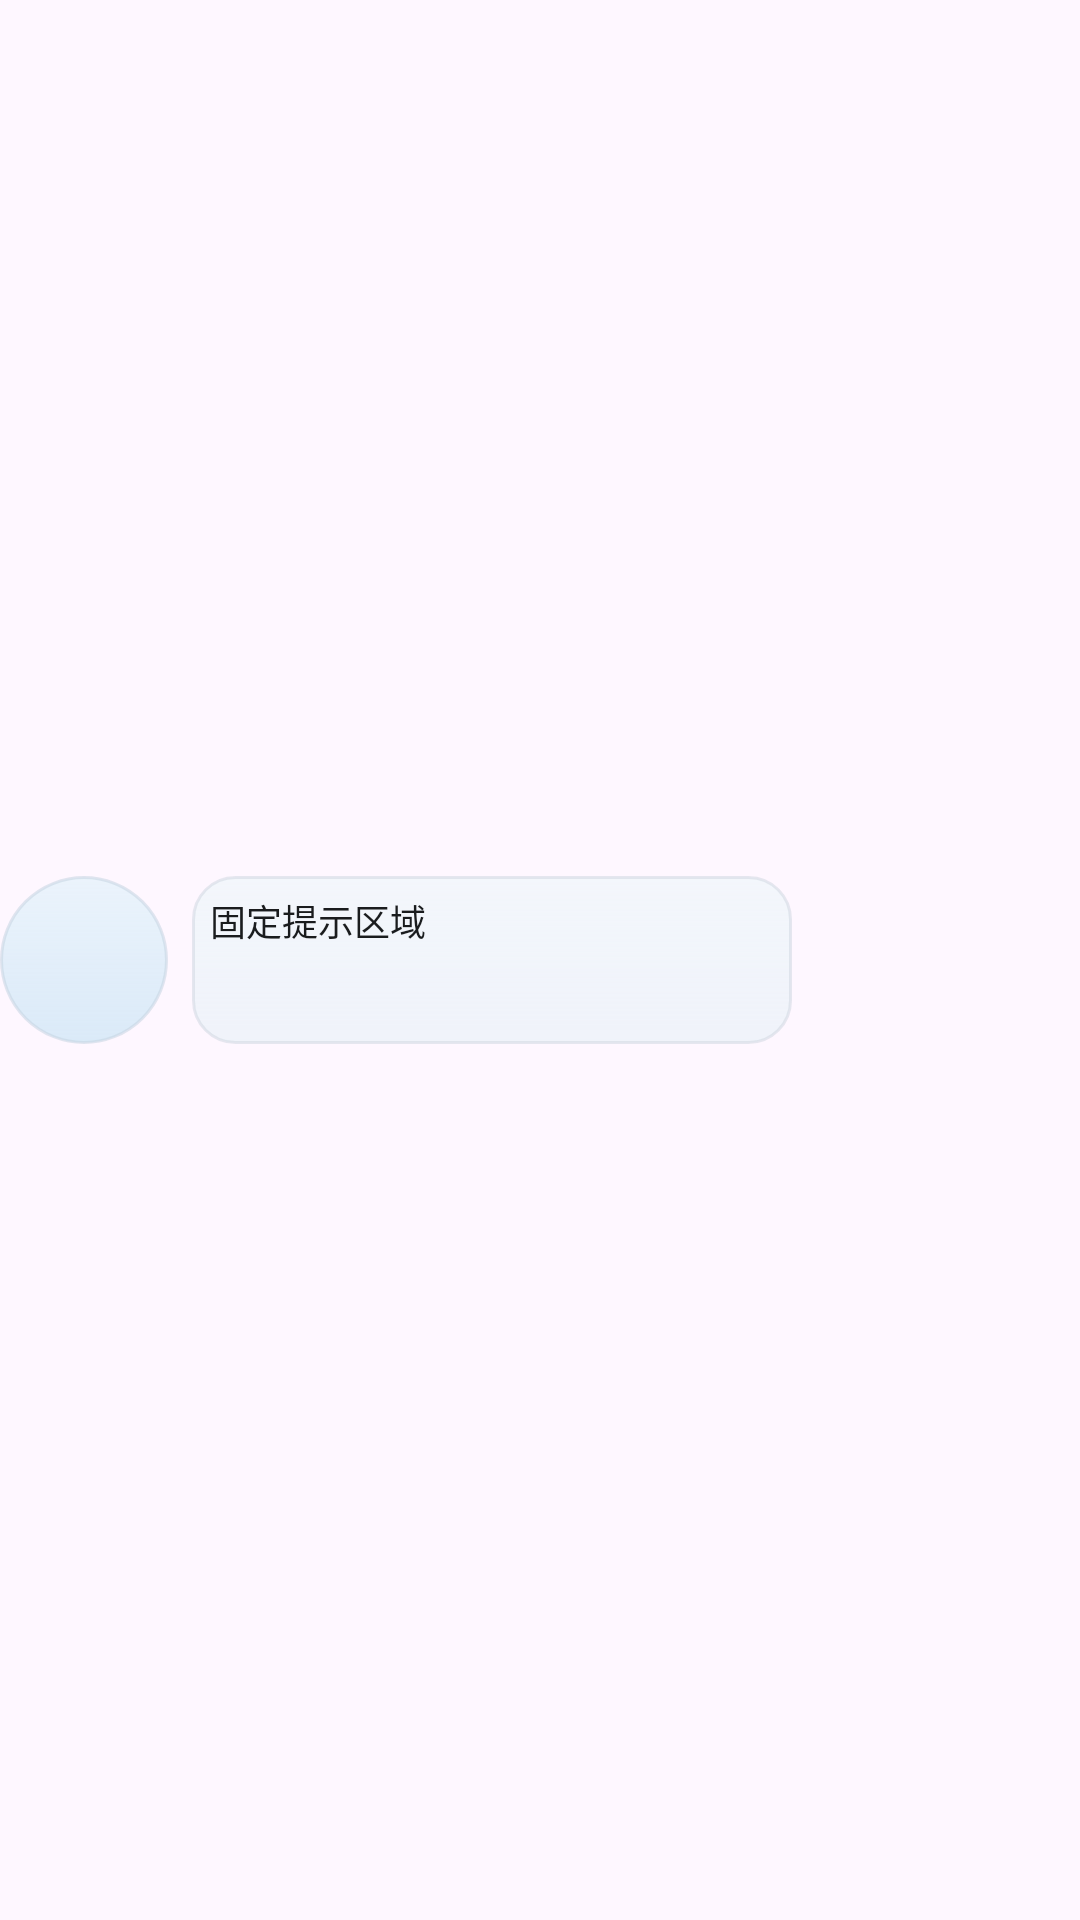

Reconstruct the res/layout file that produces this screen, plus the resources it refers to.
<!-- AndroidManifest.xml: application theme Theme.Ncnnllmctl -->
<!-- res/layout/overlay_bubble.xml -->
<LinearLayout xmlns:android="http://schemas.android.com/apk/res/android"
    android:layout_width="wrap_content"
    android:layout_height="wrap_content"
    android:clickable="true"
    android:focusable="true"
    android:gravity="center_vertical"
    android:orientation="horizontal">

    <FrameLayout
        android:layout_width="56dp"
        android:layout_height="56dp"
        android:background="@drawable/overlay_bubble_bg"
        android:padding="12dp">

        <ImageView
            android:id="@+id/overlayBubbleIcon"
            android:layout_width="match_parent"
            android:layout_height="match_parent"
            android:contentDescription="悬浮控制"
            android:src="@drawable/ncnn_256" />
    </FrameLayout>

    <ScrollView
        android:id="@+id/overlayBubbleScroll"
        android:layout_width="200dp"
        android:layout_height="56dp"
        android:layout_marginStart="8dp"
        android:background="@drawable/overlay_bubble_text_bg"
        android:elevation="6dp"
        android:overScrollMode="never"
        android:padding="6dp">

        <TextView
            android:id="@+id/overlayBubbleInfo"
            android:layout_width="match_parent"
            android:layout_height="wrap_content"
            android:lineSpacingExtra="2dp"
            android:text="固定提示区域"
            android:textColor="#1A1C1E"
            android:textSize="12sp" />
    </ScrollView>
</LinearLayout>
<!-- resources referenced by this layout -->
<resources>
  <!-- drawable overlay_bubble_bg (drawable) -->
  <shape xmlns:android="http://schemas.android.com/apk/res/android" android:shape="oval">
      <gradient
          android:angle="270"
          android:endColor="#B3CBE4F5"
          android:startColor="#D6E7F2FB" />
      <stroke android:width="1dp" android:color="#88C6D4E2" />
  </shape>
  <!-- drawable overlay_bubble_text_bg (drawable) -->
  <shape xmlns:android="http://schemas.android.com/apk/res/android" android:shape="rectangle">
      <gradient
          android:angle="270"
          android:endColor="#B8EAF1F8"
          android:startColor="#D8F1F6FB" />
      <corners android:radius="14dp" />
      <stroke android:width="1dp" android:color="#88D0D8E2" />
  </shape>
  <style name="Theme.Ncnnllmctl" parent="Theme.Material3.DayNight.NoActionBar">
          <item name="colorPrimary">@color/md_theme_light_primary</item>
          <item name="colorOnPrimary">@color/md_theme_light_onPrimary</item>
          <item name="colorPrimaryContainer">@color/md_theme_light_primaryContainer</item>
          <item name="colorOnPrimaryContainer">@color/md_theme_light_onPrimaryContainer</item>
          <item name="colorSecondary">@color/md_theme_light_secondary</item>
          <item name="colorOnSecondary">@color/md_theme_light_onSecondary</item>
          <item name="colorSecondaryContainer">@color/md_theme_light_secondaryContainer</item>
          <item name="colorOnSecondaryContainer">@color/md_theme_light_onSecondaryContainer</item>
          <item name="colorTertiary">@color/md_theme_light_tertiary</item>
          <item name="colorOnTertiary">@color/md_theme_light_onTertiary</item>
          <item name="colorTertiaryContainer">@color/md_theme_light_tertiaryContainer</item>
          <item name="colorOnTertiaryContainer">@color/md_theme_light_onTertiaryContainer</item>
          <item name="android:statusBarColor">@color/md_theme_light_primary</item>
          <item name="android:navigationBarColor">@color/md_theme_light_surface</item>
          <item name="android:windowLightStatusBar" tools:targetApi="23">true</item>
      </style>
  <color name="md_theme_light_primary">#0A4D68</color>
  <color name="md_theme_light_onPrimary">#FFFFFF</color>
  <color name="md_theme_light_primaryContainer">#CBE7FF</color>
  <color name="md_theme_light_onPrimaryContainer">#001E2C</color>
  <color name="md_theme_light_secondary">#2C5E2E</color>
  <color name="md_theme_light_onSecondary">#FFFFFF</color>
  <color name="md_theme_light_secondaryContainer">#B1F1A9</color>
  <color name="md_theme_light_onSecondaryContainer">#002105</color>
  <color name="md_theme_light_tertiary">#7A3E00</color>
  <color name="md_theme_light_onTertiary">#FFFFFF</color>
  <color name="md_theme_light_tertiaryContainer">#FFDCC7</color>
  <color name="md_theme_light_onTertiaryContainer">#2A1200</color>
  <color name="md_theme_light_surface">#FBFCFF</color>
</resources>
